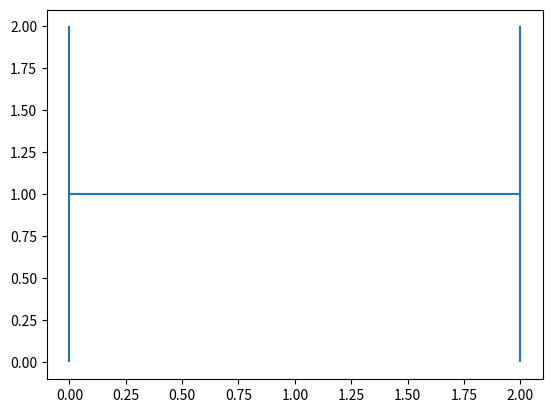

Write the Python code that produced this figure.
import matplotlib.pyplot as plt
import matplotlib.collections

def htree_lines( x,y, line_length, order):
    points = []
    half = line_length /2
    points += [[(x-half, y), (x+half, y)]]
    points += [[(x-half, y-half), (x-half, y+half)]]
    points += [[(x+half, y-half), (x+half, y+half)]]
    return points

if __name__ == "__main__":
    plt.axis('equal')
    h = htree_lines(1,1,2,1)
    lc = matplotlib.collections.LineCollection(h)
    fig, ax = plt.subplots()
    ax.add_collection(lc)

    # for line in h:
    #     for frm, to in line:
    #         lc = 
    #         print(0)
    #         # plt.plot(frm, to, 'k')
    plt.plot((0,0), (1,1))
    plt.show()
    print(h)
